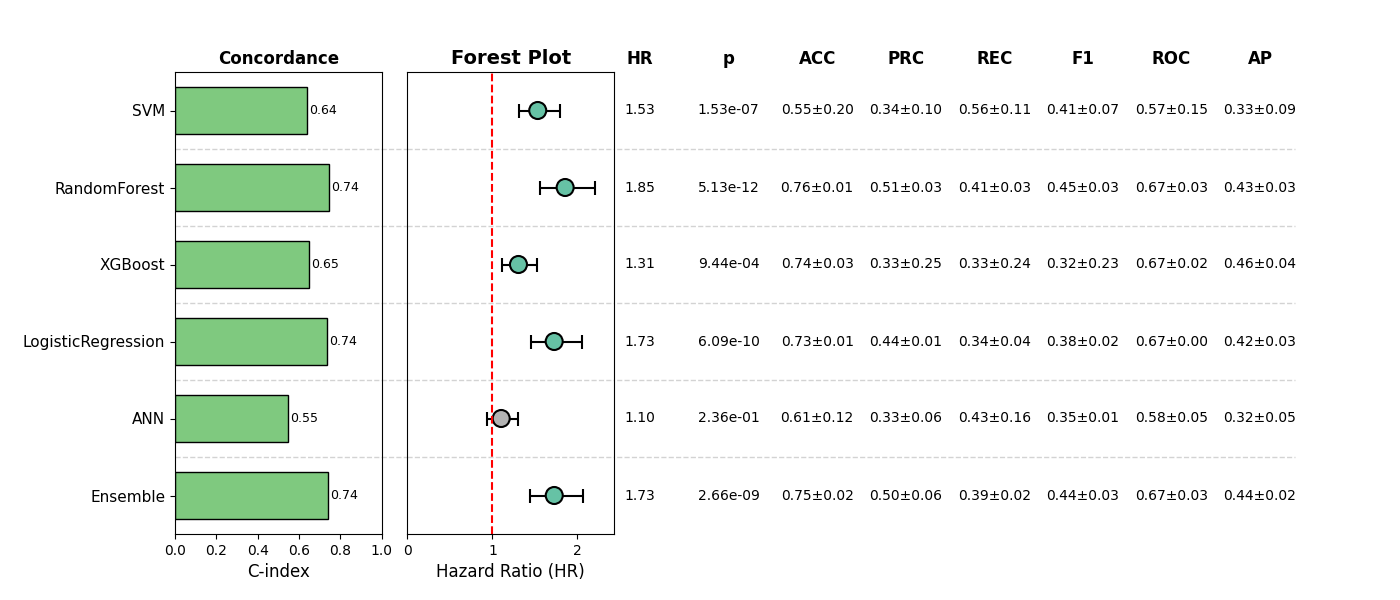

The data file committed next to this chart (first rows):
, Model, HR, CI_lower, CI_upper, p, cindex, accuracy_mean, accuracy_std, precision_mean, precision_std, recall_mean, recall_std, f1_mean, f1_std, roc_auc_mean, roc_auc_std, pr_auc_mean, pr_auc_std, Sig
0, SVM, 1.532, 1.306, 1.797, 1.5277067102274427e-07, 0.641, 0.555, 0.2014, 0.3442, 0.09703, 0.5617, 0.1051, 0.4061, 0.06547, 0.5742, 0.1464, 0.3329, 0.09348, True
1, RandomForest, 1.855, 1.556, 2.21, 5.1303436346518825e-12, 0.7434, 0.7563, 0.01131, 0.5143, 0.03138, 0.4077, 0.0285, 0.4548, 0.02962, 0.6696, 0.0311, 0.4263, 0.02726, True
2, XGBoost, 1.305, 1.115, 1.529, 0.0009436, 0.6472, 0.7427, 0.03202, 0.3348, 0.2452, 0.3302, 0.2438, 0.3234, 0.2287, 0.6671, 0.02144, 0.4595, 0.04443, True
3, LogisticRegression, 1.726, 1.452, 2.051, 6.093744975621862e-10, 0.7359, 0.7255, 0.006186, 0.4369, 0.009511, 0.3388, 0.04184, 0.3797, 0.02229, 0.6717, 0.002704, 0.4231, 0.03206, True
4, ANN, 1.103, 0.9383, 1.295, 0.2357, 0.5471, 0.61, 0.1208, 0.3337, 0.05596, 0.4315, 0.1561, 0.3522, 0.0138, 0.5768, 0.05175, 0.318, 0.05306, False
5, Ensemble, 1.726, 1.442, 2.066, 2.656119466562167e-09, 0.742, 0.7467, 0.02407, 0.4986, 0.06006, 0.3925, 0.02253, 0.4369, 0.02565, 0.6715, 0.0264, 0.4368, 0.0236, True
